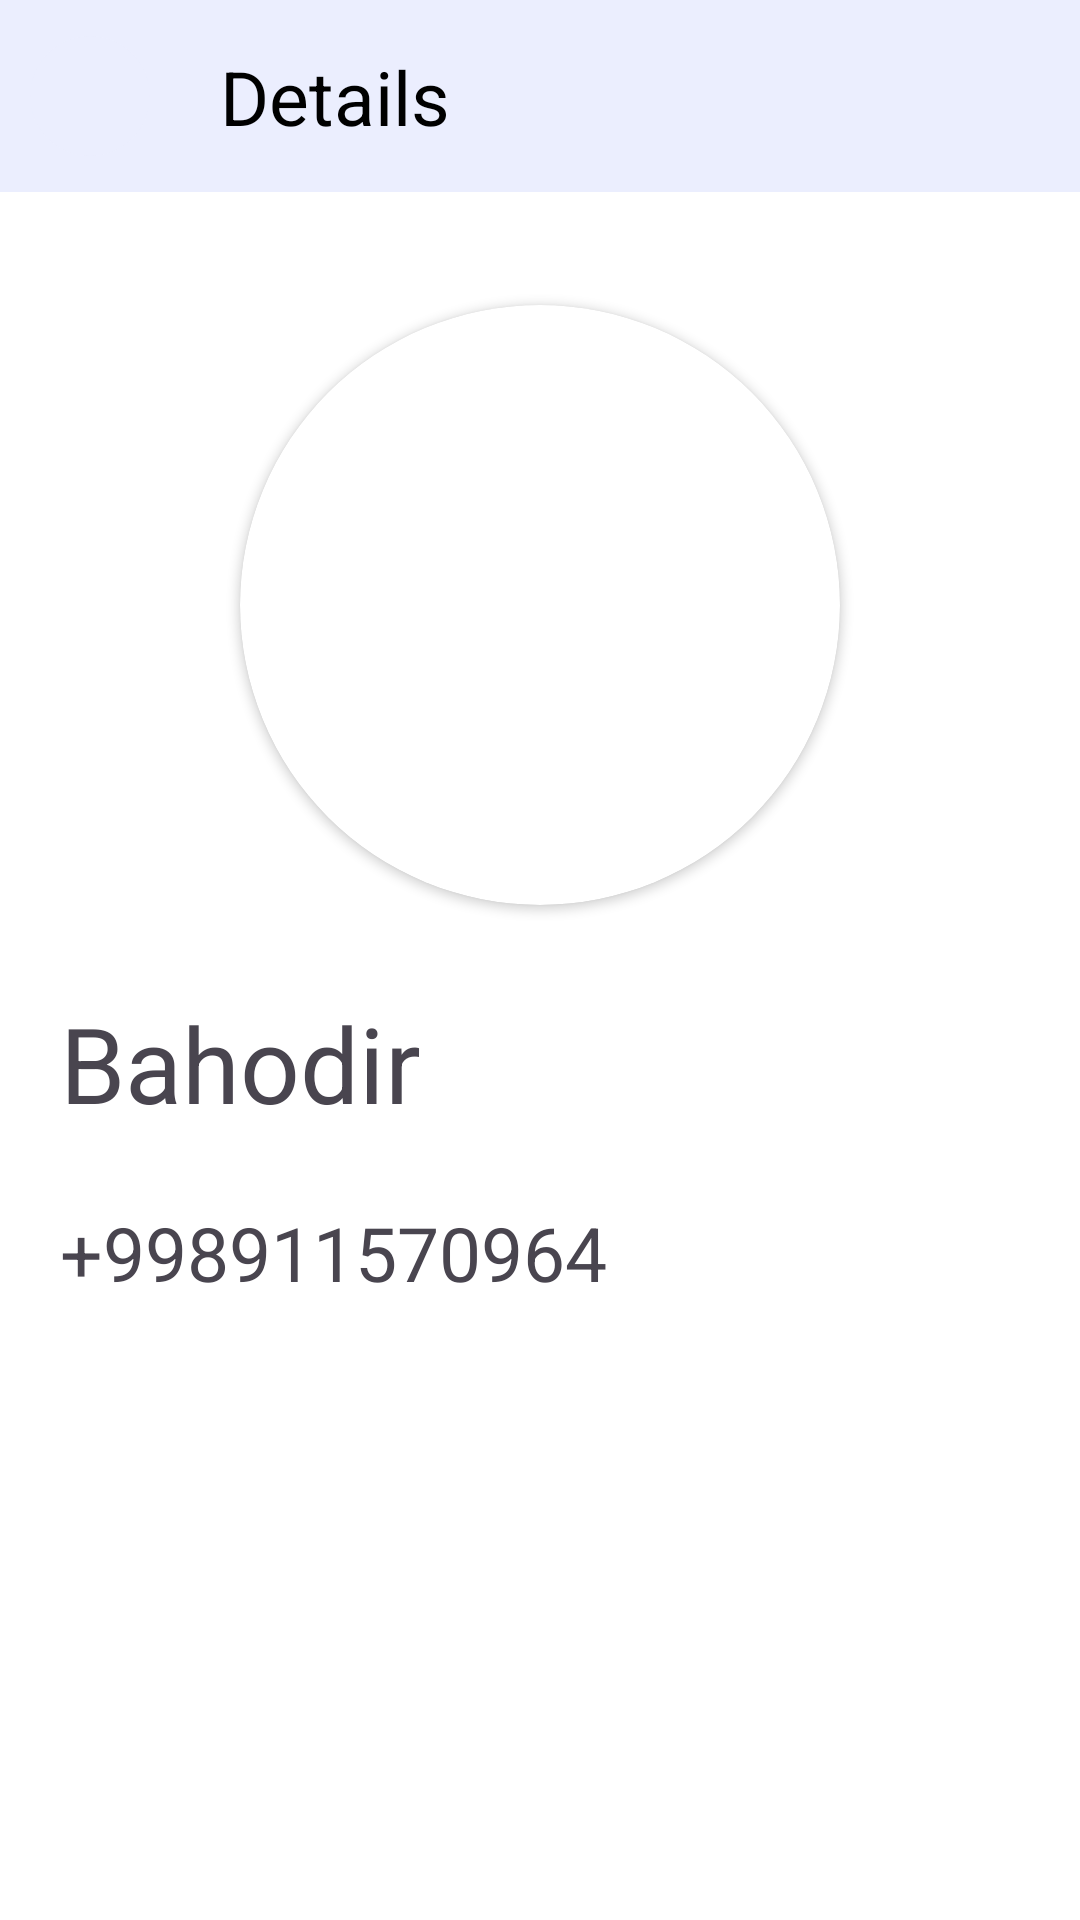

Layout XML and referenced resources for this Android screen:
<!-- AndroidManifest.xml: application theme Theme.ContactAdapterPattern -->
<!-- res/layout/screen_details.xml -->
<?xml version="1.0" encoding="utf-8"?>
<androidx.constraintlayout.widget.ConstraintLayout xmlns:android="http://schemas.android.com/apk/res/android"
    xmlns:app="http://schemas.android.com/apk/res-auto"
    android:layout_width="match_parent"
    android:layout_height="match_parent"
    android:background="#FFF">

    <View
        android:id="@+id/bar"
        android:layout_width="match_parent"
        android:layout_height="?actionBarSize"
        android:background="#EBEEFE"
        app:layout_constraintLeft_toLeftOf="parent"
        app:layout_constraintRight_toRightOf="parent"
        app:layout_constraintTop_toTopOf="parent" />

    <TextView
        android:layout_width="wrap_content"
        android:layout_height="wrap_content"
        android:text="Details"
        android:textColor="#000"
        android:textSize="25dp"
        app:layout_constraintBottom_toBottomOf="@id/bar"
        app:layout_constraintHorizontal_bias="0.1"
        app:layout_constraintLeft_toRightOf="@id/box_back"
        app:layout_constraintRight_toRightOf="parent"
        app:layout_constraintTop_toTopOf="parent" />

    <androidx.cardview.widget.CardView
        android:id="@+id/box_back"
        android:layout_width="wrap_content"
        android:layout_height="wrap_content"
        android:layout_margin="10dp"
        app:cardBackgroundColor="#EBEEFE"
        app:cardCornerRadius="80dp"
        app:cardElevation="0dp"
        app:layout_constraintBottom_toBottomOf="@id/bar"
        app:layout_constraintHorizontal_bias="00"
        app:layout_constraintLeft_toLeftOf="parent"
        app:layout_constraintRight_toRightOf="parent"
        app:layout_constraintTop_toTopOf="parent">

        <ImageView
            android:id="@+id/back"
            android:layout_width="40dp"
            android:layout_height="40dp"
            android:background="?android:selectableItemBackground"
            android:padding="5dp"
            android:src="@drawable/ic_left" />
    </androidx.cardview.widget.CardView>

    <androidx.cardview.widget.CardView
        android:id="@+id/box_img"
        android:layout_width="wrap_content"
        android:layout_height="wrap_content"
        app:layout_constraintBottom_toBottomOf="parent"
        app:layout_constraintLeft_toLeftOf="parent"
        app:layout_constraintRight_toRightOf="parent"
        app:layout_constraintTop_toBottomOf="@id/bar"
        app:layout_constraintVertical_bias="0.1"
        app:cardCornerRadius="400dp">
        <ImageView
            android:id="@+id/img"
            android:layout_width="200dp"
            android:layout_height="200dp"
            android:contentDescription="@string/app_name" />
    </androidx.cardview.widget.CardView>
    <TextView
        android:id="@+id/txt_name"
        android:layout_width="match_parent"
        android:layout_height="wrap_content"
        android:text="Bahodir"
        android:textSize="35dp"
        app:layout_constraintLeft_toLeftOf="parent"
        app:layout_constraintRight_toRightOf="parent"
        app:layout_constraintTop_toBottomOf="@id/box_img"
        app:layout_constraintBottom_toBottomOf="parent"
        app:layout_constraintVertical_bias="0.1"
        app:layout_constraintHorizontal_bias="0.2"
        android:background="?android:selectableItemBackground"
        android:layout_marginHorizontal="20dp"/>
    <TextView
        android:id="@+id/txt_phone"
        android:layout_width="match_parent"
        android:layout_height="wrap_content"
        android:text="+998911570964"
        android:textSize="25dp"
        app:layout_constraintLeft_toLeftOf="parent"
        app:layout_constraintRight_toRightOf="parent"
        app:layout_constraintTop_toBottomOf="@id/txt_name"
        app:layout_constraintBottom_toBottomOf="parent"
        app:layout_constraintVertical_bias="0.1"
        app:layout_constraintHorizontal_bias="0.2"
        android:background="?android:selectableItemBackground"
        android:layout_marginHorizontal="20dp"/>

</androidx.constraintlayout.widget.ConstraintLayout>
<!-- resources referenced by this layout -->
<resources>
  <string name="app_name">ContactAdapterPattern</string>
  <style name="Theme.ContactAdapterPattern" parent="Base.Theme.ContactAdapterPattern">
          <item name="android:windowIsTranslucent">true</item>
          <item name="android:statusBarColor">@color/app_color</item>
      </style>
  <style name="Base.Theme.ContactAdapterPattern" parent="Theme.Material3.DayNight.NoActionBar">
          
          
      </style>
  <color name="app_color">#9191F5</color>
</resources>
